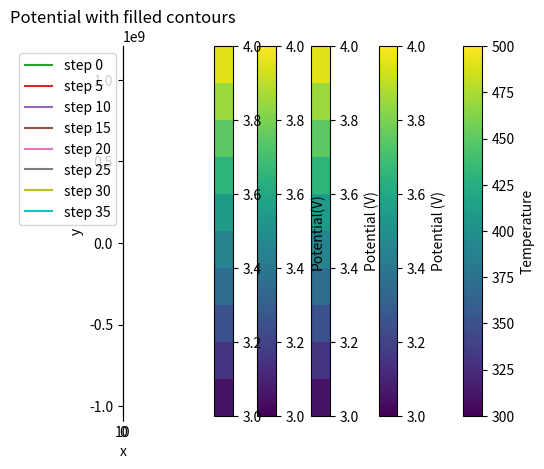

Recreate this plot in Python.
# We always start with appropriate imports; note the use of the IPython magic
# command to set up Matplotlib within the notebook
%matplotlib inline
import numpy as np
import matplotlib.pyplot as plt

# Set system length
N = 7
# Create arrays for diagonals
ondiag = -2*np.ones(N)
offdiag = np.ones(N-1)
# Assemble matrix and print
M = np.diag(ondiag) + np.diag(offdiag,k=1) +np.diag(offdiag,k=-1)
print(M)

# Set up boundary conditions
b = np.zeros(N)
# Note that these are negative - see equation in notes
b[0] = -500
b[N-1] = -300
# Solve for theta
Minv = np.linalg.inv(M)
theta = np.dot(Minv,b)
plt.plot(theta)
plt.xlabel('Index of point')
plt.ylabel('Temperature in K')
plt.title('Temperature in uniform bar')

# Define a range large enough to include the ends
theta_full = np.zeros(N+2)
# Boundary conditions
theta_full[0] = 500
theta_full[N+1] = 300
# Copy solution
theta_full[1:N+1] = theta
# Plot
x = np.linspace(0,1,N+2)
plt.plot(x,theta_full)
plt.xlabel('Distance in m')
plt.ylabel('Temperature in K')
plt.title('Temperature in uniform bar')

def update_temperature(temper, zeta):
    """Perform explicit forward FD update for heat equation
    Inputs:
    temper  Array of temperature at present timestep
    zeta    Constant of proportionality
    
    Output:
    Array of temperature at next timestep
    """
    len_bar = np.size(temper)
    temper_next = np.zeros(len_bar)
    for i in range(1,len_bar-1): # Don't update end-points
        temper_next[i] = zeta*(temper[i+1] + temper[i-1]) + (1.0-2.0*zeta)*temper[i]
    return temper_next

def update_temperature_alt(temper, zeta):
    """Perform forward FD update for heat equation using efficient approach
    Inputs:
    temper  Array of temperature at present timestep
    zeta    Constant of proportionality
    
    Output:
    Array of temperature at next timestep
    """
    # Second derivative (spatial) using np.roll
    temper_next = zeta*(np.roll(temper,-1) + np.roll(temper,1)) + (1.0-2.0*zeta)*temper
    # Fix end-points to zero (undefined here: should be defined externally)
    temper_next[0] = 0.0
    temper_next[-1] = 0.0
    return temper_next

Nx = 7  # Seven points in spatial domain, ends will be fixed
Nt = 40 # Timesteps
temperature = np.zeros((Nt,Nx))
# Initial conditions (t=0)
temperature[0] = 300
temperature[0,0] = 500
# Boundary conditions (all times) though this may need updates
temperature[:,0] = 500 
temperature[:,-1] = 300 
zeta = 0.5
for n in range(1,Nt):
    temperature[n] = update_temperature_alt(temperature[n-1],zeta)
    # Set boundary conditions 
    temperature[n,0] = 500
    temperature[n,-1] = 300

x = np.linspace(0,1,Nx)
for n in range(0,Nt,5):
    plt.plot(x,temperature[n],label=f'step {n}')
plt.xlabel('x in m')
plt.ylabel('Temperature in K')
plt.title('Temperature distribution along bar for zeta=0.5')
plt.legend()

plt.imshow(temperature)
plt.colorbar(label='Temperature')
plt.xlabel('x index')
plt.ylabel('t index')

# Initial conditions
temperature[0] = 300
# Boundary conditions
temperature[:,0] = 500 
temperature[:,N-1] = 300 
zeta = 0.7
for n in range(1,Nt):
    temperature[n] = update_temperature(temperature[n-1],zeta)
    temperature[n,0] = 500
    temperature[n,-1] = 300
for n in range(0,Nt):
    plt.plot(x,temperature[n])
plt.xlabel('x in m')
plt.ylabel('Temperature in K')
plt.title('Temperature distribution along bar for zeta=0.7')

def update_phi(phi, N):
    """Update NxN grid of phi using Jacobi method"""
    phiout = np.copy(phi)
    for i in range(1,N-1):
        for j in range(1,N-1):
            phiout[i,j] = 0.25*(phi[i-1,j] + phi[i+1,j] 
                              + phi[i,j-1] + phi[i,j+1])
    return phiout

def update_phi_GS(phi, N):
    """Update NxN grid of phi using Gauss-Seidel method"""
    for i in range(1,N-1):
        for j in range(1,N-1):
            phi[i,j] = 0.25*(phi[i-1,j] + phi[i+1,j] + phi[i,j-1] + phi[i,j+1])
    return phi

def update_phi_GS_SOR(phi, N, omega):
    """Update NxN grid of phi using SOR and Gauss-Seidel"""
    for i in range(1,N-1):
        for j in range(1,N-1):
            phi[i,j] = omega*0.25*(phi[i-1,j] + phi[i+1,j] + phi[i,j-1] + phi[i,j+1]) + (1 - omega)*phi[i,j]
    return phi

N = 15
phi = np.zeros((N,N))
# imshow expects the indices to be row, column
# So y=0 is the first row, or phi[0,:] which is counter-intuitive!
phi[0,:] = 4
phi[N-1,:] = 4
phi[:,0] = 3
phi[:,N-1] = 3
# Notice that these corners actually aren't used in the calculation
# but I define them for completeness
phi[0,0] = 3.5
phi[0,N-1] = 3.5
phi[N-1,0] =  3.5
phi[N-1,N-1] = 3.5

# Tolerance and maximum number of iterations
tol = 1e-4
maxiter = 400
# Maximum change
delta = 1.0
iters = 1
while delta > tol and iters<maxiter:
    phiin = np.copy(phi)
    phi = update_phi_GS(phi,N)
    delta = np.max(np.abs(phiin - phi))
    iters += 1
print(f"Finished after {iters} iterations with maximum change {delta}")

plt.imshow(phi,origin='lower',interpolation='bicubic')
plt.colorbar(label='Potential (V)')
plt.contour(phi,colors='white',levels=[3.0,3.2,3.4,3.6,3.8,3.9999])
# This alternative gives the same set of contours as below
#plt.contour(phi,colors='white',levels=10)
plt.title('Map of potential')
plt.xlabel('x')
plt.ylabel('y')

plt.contourf(phi,levels=10)
plt.axis('scaled')
plt.colorbar(label='Potential (V)')
plt.title('Potential with filled contours')
plt.xlabel('x')
plt.ylabel('y')

def ij_to_index(i,j,N):
    """Convert i,j pair in (NxN) grid to index"""
    return i+j*N

from math import floor
def index_to_ij(index,N):
    """Convert index to i,j pair in (NxN) grid"""
    j = floor(index/N)
    i = index - j*N
    return i,j

def laplace_matrix(N,bx,by):
    """Calculate matrix of Laplacian and boundary condition vector
    N is the total number of points in the grid
    """
    # Set up grid size
    Nx = int(N**0.5)
    # Build diagonal and sub-diagonal arrays
    ondiag = -4*np.ones(N)
    offdiag1 = np.ones(N-1)
    for i in range(1,Nx):
        offdiag1[i*Nx-1] = 0
    offdiag3 = np.ones(N-3)
    # Build matrix
    M = np.diag(ondiag) + np.diag(offdiag1,k=1) + np.diag(offdiag1,k=-1)
    M += np.diag(offdiag3,k=3) + np.diag(offdiag,k=-3)
    # Build RHS using boundary conditions
    b = np.zeros(N)
    for n in range(N):
        i,j = index_to_ij(n,Nx)
        if i==0 or i==Nx-1:
            b[n] -= bx
        if j==0 or j==Nx-1:
            b[n] -= by
    return M, b

N=9
matMlap, blap = laplace_matrix(N,3,4)
print(matMlap)
print(blap)

# We have a square array; define the size as Nx
Nx = int(np.sqrt(N))
solution = np.dot(np.linalg.inv(matMlap),blap)
potential = np.reshape(solution,(Nx,Nx))

# Size of the array with boundary conditions
Nbc = Nx+2
# Create space for array
potential_bc = np.ones((Nbc,Nbc))
# Place solution in centre of array
potential_bc[1:Nbc-1,1:Nbc-1] = potential
# Set boundary conditions along edges
potential_bc[0] = 4
potential_bc[-1] = 4
potential_bc[:,0] = 3
potential_bc[:,-1] = 3
# Boundary conditions at the corners are not defined, but this makes a nicer plot
potential_bc[0,0] = 3.5
potential_bc[0,-1] = 3.5
potential_bc[-1,0] = 3.5
potential_bc[-1,-1] = 3.5
plt.imshow(potential_bc,interpolation='bicubic')
plt.colorbar(label='Potential(V)')

plt.contourf(potential_bc,levels=10)
plt.colorbar()
plt.axis('scaled')

